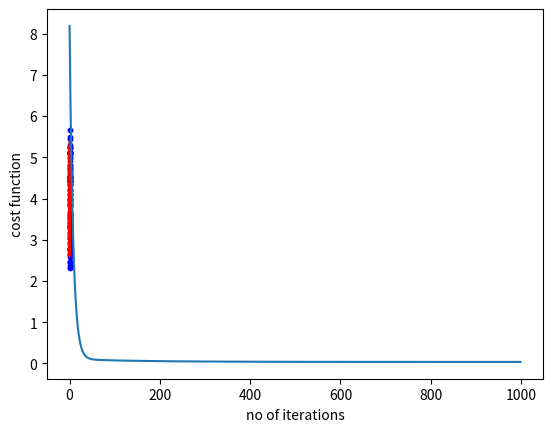

Reproduce this figure in Python.
# LINEAR REGRESSION USING SELF DEFINED GRADIENT DESCENT


import numpy as np
import matplotlib.pyplot as plt


def scatter_plot(x, y, size=10, x_label='x', y_label='y', color='b'):
    plt.scatter(x, y, s=size, color=color)
    set_labels(x_label, y_label)


def plot(x, y, x_label='x', y_label='y', color='r'):
    plt.plot(x, y, color=color)
    set_labels(x_label, y_label)


def ploty(y, x_label='x', y_label='y'):
    plt.plot(y)
    set_labels(x_label, y_label)


def set_labels(x_label, y_label):
    plt.xlabel(x_label)
    plt.ylabel(y_label)
    plt.show()


class LinearRegressionUsingGD:
    """Linear Regression Using Gradient Descent.

    Parameters
    ----------
    eta : float
        Learning rate
    n_iterations : int
        No of passes over the training set

    Attributes
    ----------
    w_ : weights/ after fitting the model
    cost_ : total error of the model after each iteration

    """

    def __init__(self, eta=0.05, n_iterations=1000):
        self.eta = eta
        self.n_iterations = n_iterations

    def fit(self, x, y):
        """Fit the training data

        Parameters
        ----------
        x : array-like, shape = [n_samples, n_features]
            Training samples
        y : array-like, shape = [n_samples, n_target_values]
            Target values

        Returns
        -------
        self : object

        """

        self.cost_ = []
        self.w_ = np.zeros((x.shape[1], 1))
        m = x.shape[0]

        for _ in range(self.n_iterations):
            y_pred = np.dot(x, self.w_)
            residuals = y_pred - y
            gradient_vector = np.dot(x.T, residuals)
            self.w_ -= (self.eta / m) * gradient_vector
            cost = np.sum((residuals ** 2)) / (2 * m)
            self.cost_.append(cost)
        return self

    def predict(self, x):
        """ Predicts the value after the model has been trained.

        Parameters
        ----------
        x : array-like, shape = [n_samples, n_features]
            Test samples

        Returns
        -------
        Predicted value

        """
        return np.dot(x, self.w_)

class PerformanceMetrics:
    """Defines methods to evaluate the model

    Parameters
    ----------
    y_actual : array-like, shape = [n_samples]
            Observed values from the training samples
    y_predicted : array-like, shape = [n_samples]
            Predicted values from the model

    """

    def __init__(self, y_actual, y_predicted):
        self.y_actual = y_actual
        self.y_predicted = y_predicted

    def compute_rmse(self):
        """Compute the root mean squared error

        Returns
        ------
        rmse : root mean squared error

        """
        return np.sqrt(self.sum_of_square_of_residuals())

    def compute_r2_score(self):
        """Compute the r-squared score


            Returns
            ------
            r2_score : r-squared score

            """
        # sum of square of residuals
        ssr = self.sum_of_square_of_residuals()

        # total sum of errors
        sst = np.sum((self.y_actual - np.mean(self.y_actual)) ** 2)

        return 1 - (ssr / sst)

    def sum_of_square_of_residuals(self):
        return np.sum((self.y_actual - self.y_predicted) ** 2)



def generate_data_set():
    """ Generates Random Data

    Returns
    -------
    x : array-like, shape = [n_samples, n_features]
            Training samples
    y : array-like, shape = [n_samples, n_target_values]
            Target values

    """
    np.random.seed(0)
    x = np.random.rand(100, 1)
    y = 2 + 3 * x + np.random.rand(100, 1)
    return x, y


if __name__ == "__main__":
    # initializing the model
    linear_regression_model = LinearRegressionUsingGD()

    # generate the data set
    x, y = generate_data_set()

    # transform the feature vectors to include the bias term
    # adding 1 to all the instances of the training set.
    m = x.shape[0]
    x_train = np.c_[np.ones((m, 1)), x]

    # fit/train the model
    linear_regression_model.fit(x_train, y)

    # predict values
    predicted_values = linear_regression_model.predict(x_train)

    # model parameters
    print(linear_regression_model.w_)
    intercept, coeffs = linear_regression_model.w_

    # cost_function
    cost_function = linear_regression_model.cost_

    # plotting
    scatter_plot(x, y)
    plot(x, predicted_values)
    ploty(cost_function, 'no of iterations', 'cost function')

    # computing metrics
    metrics = PerformanceMetrics(y, predicted_values)
    rmse = metrics.compute_rmse()
    r2_score = metrics.compute_r2_score()

    print('The coefficient is {}'.format(coeffs))
    print('The intercept is {}'.format(intercept))
    print('Root mean squared error of the model is {}.'.format(rmse))
    print('R-squared score is {}.'.format(r2_score))
